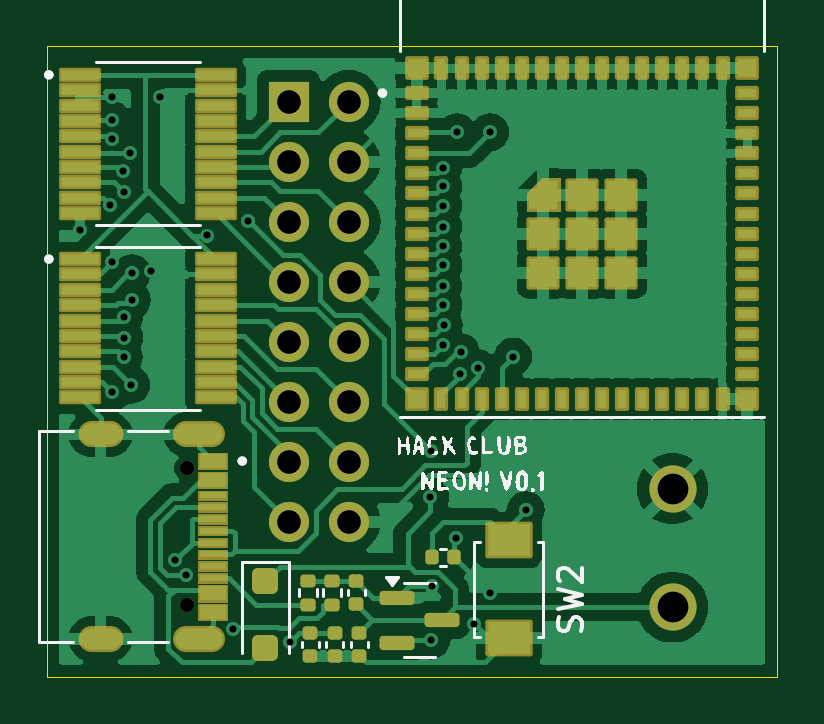
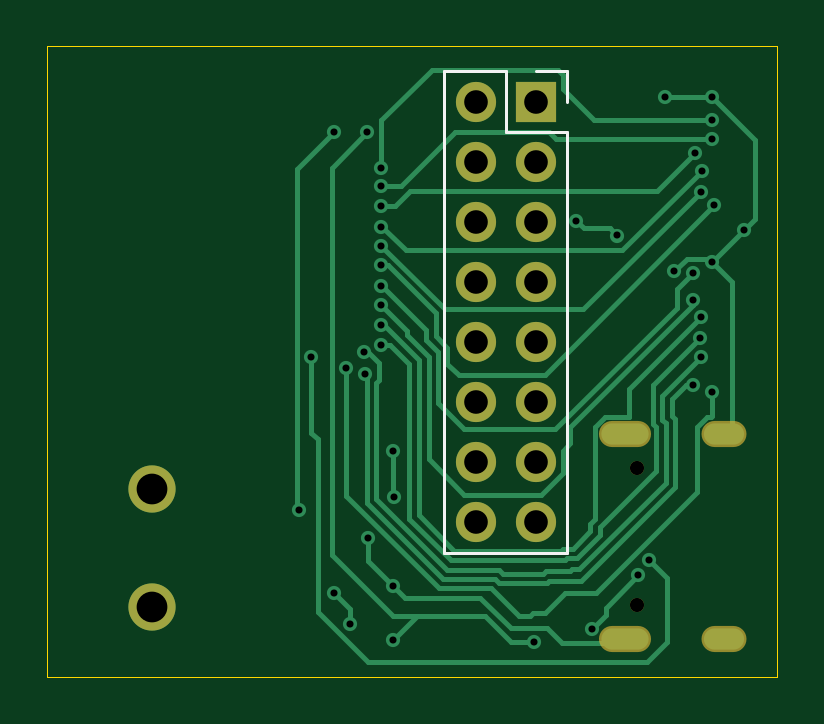
Circuit board: 11 layer files. Board 30.9 x 26.7 mm.
- bottom_copper: hack_matrix-B_Cu.gbr (13180 bytes)
- bottom_mask: hack_matrix-B_Mask.gbr (1294 bytes)
- paste: hack_matrix-B_Paste.gbr (458 bytes)
- bottom_silk: hack_matrix-B_Silkscreen.gbr (900 bytes)
- outline: hack_matrix-Edge_Cuts.gbr (613 bytes)
- top_copper: hack_matrix-F_Cu.gbr (99213 bytes)
- top_mask: hack_matrix-F_Mask.gbr (10279 bytes)
- paste: hack_matrix-F_Paste.gbr (6260 bytes)
- top_silk: hack_matrix-F_Silkscreen.gbr (36322 bytes)
- drill: hack_matrix-NPTH.drl (366 bytes)
- drill: hack_matrix-PTH.drl (1742 bytes)

=== bottom_copper: hack_matrix-B_Cu.gbr (13180 bytes, source omitted) ===
=== bottom_mask: hack_matrix-B_Mask.gbr ===
%TF.GenerationSoftware,KiCad,Pcbnew,8.0.2-1*%
%TF.CreationDate,2024-11-26T15:22:06-05:00*%
%TF.ProjectId,hack_matrix,6861636b-5f6d-4617-9472-69782e6b6963,rev?*%
%TF.SameCoordinates,Original*%
%TF.FileFunction,Soldermask,Bot*%
%TF.FilePolarity,Negative*%
%FSLAX46Y46*%
G04 Gerber Fmt 4.6, Leading zero omitted, Abs format (unit mm)*
G04 Created by KiCad (PCBNEW 8.0.2-1) date 2024-11-26 15:22:06*
%MOMM*%
%LPD*%
G01*
G04 APERTURE LIST*
%ADD10C,0.600000*%
%ADD11O,2.204000X1.104000*%
%ADD12O,1.904000X1.104000*%
%ADD13C,2.000000*%
%ADD14R,1.700000X1.700000*%
%ADD15O,1.700000X1.700000*%
G04 APERTURE END LIST*
D10*
%TO.C,J1*%
X172680000Y-84732570D03*
X172680000Y-90512570D03*
D11*
X173170000Y-83297570D03*
X173170000Y-91947570D03*
D12*
X169000000Y-83297570D03*
X169000000Y-91947570D03*
%TD*%
D13*
%TO.C,J2*%
X193216183Y-90602955D03*
X193216183Y-85602955D03*
%TD*%
D14*
%TO.C,U2*%
X176964810Y-69220000D03*
D15*
X179504810Y-69220000D03*
X176964810Y-71760000D03*
X179504810Y-71760000D03*
X176964810Y-74300000D03*
X179504810Y-74300000D03*
X176964810Y-76840000D03*
X179504810Y-76840000D03*
X176964810Y-79380000D03*
X179504810Y-79380000D03*
X176964810Y-81920000D03*
X179504810Y-81920000D03*
X176964810Y-84460000D03*
X179504810Y-84460000D03*
X176964810Y-87000000D03*
X179504810Y-87000000D03*
%TD*%
M02*

=== paste: hack_matrix-B_Paste.gbr ===
%TF.GenerationSoftware,KiCad,Pcbnew,8.0.2-1*%
%TF.CreationDate,2024-11-26T15:22:06-05:00*%
%TF.ProjectId,hack_matrix,6861636b-5f6d-4617-9472-69782e6b6963,rev?*%
%TF.SameCoordinates,Original*%
%TF.FileFunction,Paste,Bot*%
%TF.FilePolarity,Positive*%
%FSLAX46Y46*%
G04 Gerber Fmt 4.6, Leading zero omitted, Abs format (unit mm)*
G04 Created by KiCad (PCBNEW 8.0.2-1) date 2024-11-26 15:22:06*
%MOMM*%
%LPD*%
G01*
G04 APERTURE LIST*
G04 APERTURE END LIST*
M02*

=== bottom_silk: hack_matrix-B_Silkscreen.gbr ===
%TF.GenerationSoftware,KiCad,Pcbnew,8.0.2-1*%
%TF.CreationDate,2024-11-26T15:22:06-05:00*%
%TF.ProjectId,hack_matrix,6861636b-5f6d-4617-9472-69782e6b6963,rev?*%
%TF.SameCoordinates,Original*%
%TF.FileFunction,Legend,Bot*%
%TF.FilePolarity,Positive*%
%FSLAX46Y46*%
G04 Gerber Fmt 4.6, Leading zero omitted, Abs format (unit mm)*
G04 Created by KiCad (PCBNEW 8.0.2-1) date 2024-11-26 15:22:06*
%MOMM*%
%LPD*%
G01*
G04 APERTURE LIST*
%ADD10C,0.120000*%
G04 APERTURE END LIST*
D10*
%TO.C,U2*%
X175634810Y-67890000D02*
X176964810Y-67890000D01*
X175634810Y-69220000D02*
X175634810Y-67890000D01*
X175634810Y-70490000D02*
X178234810Y-70490000D01*
X175634810Y-88330000D02*
X175634810Y-70490000D01*
X175634810Y-88330000D02*
X180834810Y-88330000D01*
X178234810Y-67890000D02*
X180834810Y-67890000D01*
X178234810Y-70490000D02*
X178234810Y-67890000D01*
X180834810Y-88330000D02*
X180834810Y-67890000D01*
%TD*%
M02*

=== outline: hack_matrix-Edge_Cuts.gbr ===
%TF.GenerationSoftware,KiCad,Pcbnew,8.0.2-1*%
%TF.CreationDate,2024-11-26T15:22:06-05:00*%
%TF.ProjectId,hack_matrix,6861636b-5f6d-4617-9472-69782e6b6963,rev?*%
%TF.SameCoordinates,Original*%
%TF.FileFunction,Profile,NP*%
%FSLAX46Y46*%
G04 Gerber Fmt 4.6, Leading zero omitted, Abs format (unit mm)*
G04 Created by KiCad (PCBNEW 8.0.2-1) date 2024-11-26 15:22:06*
%MOMM*%
%LPD*%
G01*
G04 APERTURE LIST*
%TA.AperFunction,Profile*%
%ADD10C,0.050000*%
%TD*%
G04 APERTURE END LIST*
D10*
X166736334Y-66861596D02*
X197642307Y-66861596D01*
X197642307Y-93546339D01*
X166736334Y-93546339D01*
X166736334Y-66861596D01*
M02*

=== top_copper: hack_matrix-F_Cu.gbr (99213 bytes, source omitted) ===
=== top_mask: hack_matrix-F_Mask.gbr (10279 bytes, source omitted) ===
=== paste: hack_matrix-F_Paste.gbr ===
%TF.GenerationSoftware,KiCad,Pcbnew,8.0.2-1*%
%TF.CreationDate,2024-11-26T15:22:06-05:00*%
%TF.ProjectId,hack_matrix,6861636b-5f6d-4617-9472-69782e6b6963,rev?*%
%TF.SameCoordinates,Original*%
%TF.FileFunction,Paste,Top*%
%TF.FilePolarity,Positive*%
%FSLAX46Y46*%
G04 Gerber Fmt 4.6, Leading zero omitted, Abs format (unit mm)*
G04 Created by KiCad (PCBNEW 8.0.2-1) date 2024-11-26 15:22:06*
%MOMM*%
%LPD*%
G01*
G04 APERTURE LIST*
G04 Aperture macros list*
%AMRoundRect*
0 Rectangle with rounded corners*
0 $1 Rounding radius*
0 $2 $3 $4 $5 $6 $7 $8 $9 X,Y pos of 4 corners*
0 Add a 4 corners polygon primitive as box body*
4,1,4,$2,$3,$4,$5,$6,$7,$8,$9,$2,$3,0*
0 Add four circle primitives for the rounded corners*
1,1,$1+$1,$2,$3*
1,1,$1+$1,$4,$5*
1,1,$1+$1,$6,$7*
1,1,$1+$1,$8,$9*
0 Add four rect primitives between the rounded corners*
20,1,$1+$1,$2,$3,$4,$5,0*
20,1,$1+$1,$4,$5,$6,$7,0*
20,1,$1+$1,$6,$7,$8,$9,0*
20,1,$1+$1,$8,$9,$2,$3,0*%
G04 Aperture macros list end*
%ADD10C,0.010000*%
%ADD11RoundRect,0.051250X-0.733750X-0.153750X0.733750X-0.153750X0.733750X0.153750X-0.733750X0.153750X0*%
%ADD12RoundRect,0.140000X-0.170000X0.140000X-0.170000X-0.140000X0.170000X-0.140000X0.170000X0.140000X0*%
%ADD13R,1.140000X0.600000*%
%ADD14R,1.140000X0.300000*%
%ADD15RoundRect,0.140000X0.140000X0.170000X-0.140000X0.170000X-0.140000X-0.170000X0.140000X-0.170000X0*%
%ADD16R,1.800000X1.350000*%
%ADD17RoundRect,0.150000X-0.587500X-0.150000X0.587500X-0.150000X0.587500X0.150000X-0.587500X0.150000X0*%
%ADD18RoundRect,0.250000X-0.300000X0.300000X-0.300000X-0.300000X0.300000X-0.300000X0.300000X0.300000X0*%
%ADD19R,0.800000X0.400000*%
%ADD20R,0.400000X0.800000*%
%ADD21R,1.200000X1.200000*%
%ADD22R,0.800000X0.800000*%
%ADD23RoundRect,0.140000X0.170000X-0.140000X0.170000X0.140000X-0.170000X0.140000X-0.170000X-0.140000X0*%
%ADD24RoundRect,0.135000X0.185000X-0.135000X0.185000X0.135000X-0.185000X0.135000X-0.185000X-0.135000X0*%
G04 APERTURE END LIST*
D10*
%TO.C,U4*%
X188333227Y-73746067D02*
X187133227Y-73746067D01*
X187133227Y-73146067D01*
X187733227Y-72546067D01*
X188333227Y-72546067D01*
X188333227Y-73746067D01*
G36*
X188333227Y-73746067D02*
G01*
X187133227Y-73746067D01*
X187133227Y-73146067D01*
X187733227Y-72546067D01*
X188333227Y-72546067D01*
X188333227Y-73746067D01*
G37*
%TD*%
D11*
%TO.C,U5*%
X168130000Y-68075000D03*
X168130000Y-68725000D03*
X168130000Y-69375000D03*
X168130000Y-70025000D03*
X168130000Y-70675000D03*
X168130000Y-71325000D03*
X168130000Y-71975000D03*
X168130000Y-72625000D03*
X168130000Y-73275000D03*
X168130000Y-73925000D03*
X173870000Y-73925000D03*
X173870000Y-73275000D03*
X173870000Y-72625000D03*
X173870000Y-71975000D03*
X173870000Y-71325000D03*
X173870000Y-70675000D03*
X173870000Y-70025000D03*
X173870000Y-69375000D03*
X173870000Y-68725000D03*
X173870000Y-68075000D03*
%TD*%
D12*
%TO.C,C5*%
X179823587Y-89511430D03*
X179823587Y-90471430D03*
%TD*%
D13*
%TO.C,J1*%
X173750000Y-84422570D03*
X173750000Y-85222570D03*
D14*
X173750000Y-86372570D03*
X173750000Y-87372570D03*
X173750000Y-87872570D03*
X173750000Y-88872570D03*
D13*
X173750000Y-90822570D03*
X173750000Y-90022570D03*
D14*
X173750000Y-89372570D03*
X173750000Y-88372570D03*
X173750000Y-86872570D03*
X173750000Y-85872570D03*
%TD*%
D15*
%TO.C,C10*%
X183980000Y-88500000D03*
X183020000Y-88500000D03*
%TD*%
D11*
%TO.C,U1*%
X168130000Y-75873396D03*
X168130000Y-76523396D03*
X168130000Y-77173396D03*
X168130000Y-77823396D03*
X168130000Y-78473396D03*
X168130000Y-79123396D03*
X168130000Y-79773396D03*
X168130000Y-80423396D03*
X168130000Y-81073396D03*
X168130000Y-81723396D03*
X173870000Y-81723396D03*
X173870000Y-81073396D03*
X173870000Y-80423396D03*
X173870000Y-79773396D03*
X173870000Y-79123396D03*
X173870000Y-78473396D03*
X173870000Y-77823396D03*
X173870000Y-77173396D03*
X173870000Y-76523396D03*
X173870000Y-75873396D03*
%TD*%
D16*
%TO.C,SW2*%
X186281235Y-87778738D03*
X186281235Y-91928738D03*
%TD*%
D17*
%TO.C,U3*%
X181562500Y-90215677D03*
X181562500Y-92115677D03*
X183437500Y-91165677D03*
%TD*%
D18*
%TO.C,D1*%
X175981590Y-89517116D03*
X175981590Y-92317116D03*
%TD*%
D19*
%TO.C,U4*%
X182383227Y-68846067D03*
X182383227Y-69696067D03*
X182383227Y-70546067D03*
X182383227Y-71396067D03*
X182383227Y-72246067D03*
X182383227Y-73096067D03*
X182383227Y-73946067D03*
X182383227Y-74796067D03*
X182383227Y-75646067D03*
X182383227Y-76496067D03*
X182383227Y-77346067D03*
X182383227Y-78196067D03*
X182383227Y-79046067D03*
X182383227Y-79896067D03*
X182383227Y-80746067D03*
D20*
X183433227Y-81796067D03*
X184283227Y-81796067D03*
X185133227Y-81796067D03*
X185983227Y-81796067D03*
X186833227Y-81796067D03*
X187683227Y-81796067D03*
X188533227Y-81796067D03*
X189383227Y-81796067D03*
X190233227Y-81796067D03*
X191083227Y-81796067D03*
X191933227Y-81796067D03*
X192783227Y-81796067D03*
X193633227Y-81796067D03*
X194483227Y-81796067D03*
X195333227Y-81796067D03*
D19*
X196383227Y-80746067D03*
X196383227Y-79896067D03*
X196383227Y-79046067D03*
X196383227Y-78196067D03*
X196383227Y-77346067D03*
X196383227Y-76496067D03*
X196383227Y-75646067D03*
X196383227Y-74796067D03*
X196383227Y-73946067D03*
X196383227Y-73096067D03*
X196383227Y-72246067D03*
X196383227Y-71396067D03*
X196383227Y-70546067D03*
X196383227Y-69696067D03*
X196383227Y-68846067D03*
D20*
X195333227Y-67796067D03*
X194483227Y-67796067D03*
X193633227Y-67796067D03*
X192783227Y-67796067D03*
X191933227Y-67796067D03*
X191083227Y-67796067D03*
X190233227Y-67796067D03*
X189383227Y-67796067D03*
X188533227Y-67796067D03*
X187683227Y-67796067D03*
X186833227Y-67796067D03*
X185983227Y-67796067D03*
X185133227Y-67796067D03*
X184283227Y-67796067D03*
X183433227Y-67796067D03*
D21*
X189383227Y-74796067D03*
X187733227Y-74796067D03*
X187733227Y-76446067D03*
X189383227Y-76446067D03*
X191033227Y-76446067D03*
X191033227Y-74796067D03*
X191033227Y-73146067D03*
X189383227Y-73146067D03*
D22*
X182383227Y-67796067D03*
X182383227Y-81796067D03*
X196383227Y-81796067D03*
X196383227Y-67796067D03*
%TD*%
D12*
%TO.C,C3*%
X178915544Y-91709385D03*
X178915544Y-92669385D03*
%TD*%
D23*
%TO.C,C6*%
X179958278Y-92668128D03*
X179958278Y-91708128D03*
%TD*%
D24*
%TO.C,R2*%
X177784613Y-90500000D03*
X177784613Y-89480000D03*
%TD*%
%TO.C,R1*%
X178784613Y-90500000D03*
X178784613Y-89480000D03*
%TD*%
D12*
%TO.C,C4*%
X177871743Y-91711559D03*
X177871743Y-92671559D03*
%TD*%
M02*

=== top_silk: hack_matrix-F_Silkscreen.gbr (36322 bytes, source omitted) ===
=== drill: hack_matrix-NPTH.drl ===
M48
; DRILL file {KiCad 8.0.2-1} date 2024-11-26T15:22:12-0500
; FORMAT={-:-/ absolute / inch / decimal}
; #@! TF.CreationDate,2024-11-26T15:22:12-05:00
; #@! TF.GenerationSoftware,Kicad,Pcbnew,8.0.2-1
; #@! TF.FileFunction,NonPlated,1,2,NPTH
FMAT,2
INCH
; #@! TA.AperFunction,NonPlated,NPTH,ComponentDrill
T1C0.0236
%
G90
G05
T1
X6.7984Y-3.3359
X6.7984Y-3.5635
M30

=== drill: hack_matrix-PTH.drl ===
M48
; DRILL file {KiCad 8.0.2-1} date 2024-11-26T15:22:12-0500
; FORMAT={-:-/ absolute / inch / decimal}
; #@! TF.CreationDate,2024-11-26T15:22:12-05:00
; #@! TF.GenerationSoftware,Kicad,Pcbnew,8.0.2-1
; #@! TF.FileFunction,Plated,1,2,PTH
FMAT,2
INCH
; #@! TA.AperFunction,Plated,PTH,ViaDrill
T1C0.0118
; #@! TA.AperFunction,Plated,PTH,ComponentDrill
T2C0.0236
; #@! TA.AperFunction,Plated,PTH,ComponentDrill
T3C0.0394
; #@! TA.AperFunction,Plated,PTH,ComponentDrill
T4C0.0512
%
G90
G05
T1
X6.6193Y-2.9382
X6.6697Y-2.8972
X6.6732Y-2.7165
X6.6732Y-2.7559
X6.6732Y-2.7874
X6.6732Y-2.9921
X6.6732Y-3.2087
X6.6907Y-2.8402
X6.692Y-2.8749
X6.692Y-3.1507
X6.6923Y-3.0842
X6.6928Y-3.1181
X6.7025Y-2.811
X6.7047Y-3.1968
X6.7057Y-3.0108
X6.7057Y-3.0557
X6.737Y-3.0078
X6.752Y-2.7165
X6.7783Y-3.4882
X6.7959Y-3.5143
X6.8317Y-2.9478
X6.8736Y-3.6041
X6.8996Y-2.9232
X6.9697Y-3.6259
X7.2028Y-3.3839
X7.2047Y-3.3071
X7.2047Y-3.622
X7.2055Y-3.5319
X7.2244Y-2.8346
X7.2244Y-2.8661
X7.2244Y-2.9331
X7.2244Y-3.0315
X7.2247Y-2.8982
X7.2247Y-2.9651
X7.2249Y-3.1305
X7.2251Y-2.9976
X7.2251Y-3.0639
X7.2255Y-3.0968
X7.2467Y-3.4514
X7.248Y-2.7756
X7.2525Y-3.1793
X7.254Y-3.1426
X7.2766Y-3.5955
X7.2835Y-3.1693
X7.3031Y-2.7756
X7.3031Y-3.5433
X7.3415Y-3.1496
X7.3622Y-3.4055
T3
X6.9671Y-2.7252
X6.9671Y-2.8252
X6.9671Y-2.9252
X6.9671Y-3.0252
X6.9671Y-3.1252
X6.9671Y-3.2252
X6.9671Y-3.3252
X6.9671Y-3.4252
X7.0671Y-2.7252
X7.0671Y-2.8252
X7.0671Y-2.9252
X7.0671Y-3.0252
X7.0671Y-3.1252
X7.0671Y-3.2252
X7.0671Y-3.3252
X7.0671Y-3.4252
T4
X7.6069Y-3.3702
X7.6069Y-3.567
T2
G00X6.6693Y-3.2794
M15
G01X6.6378Y-3.2794
M16
G05
G00X6.6693Y-3.62
M15
G01X6.6378Y-3.62
M16
G05
G00X6.8394Y-3.2794
M15
G01X6.7961Y-3.2794
M16
G05
G00X6.8394Y-3.62
M15
G01X6.7961Y-3.62
M16
G05
M30

